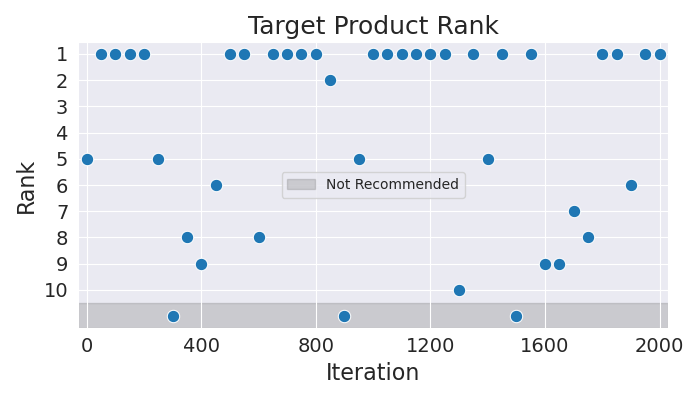

Source data for this figure (header and first rows):
Iteration, Rank
0, 5
50, 1
100, 1
150, 1
200, 1
250, 5
300, 11
350, 8
400, 9
450, 6
500, 1
550, 1
600, 8
650, 1
700, 1
750, 1
800, 1
850, 2
900, 11
950, 5
1000, 1
1050, 1
1100, 1
1150, 1
1200, 1
1250, 1
1300, 10
1350, 1
1400, 5
1450, 1
1500, 11
1550, 1
1600, 9
1650, 9
1700, 7
1750, 8
1800, 1
1850, 1
1900, 6
1950, 1
2000, 1
